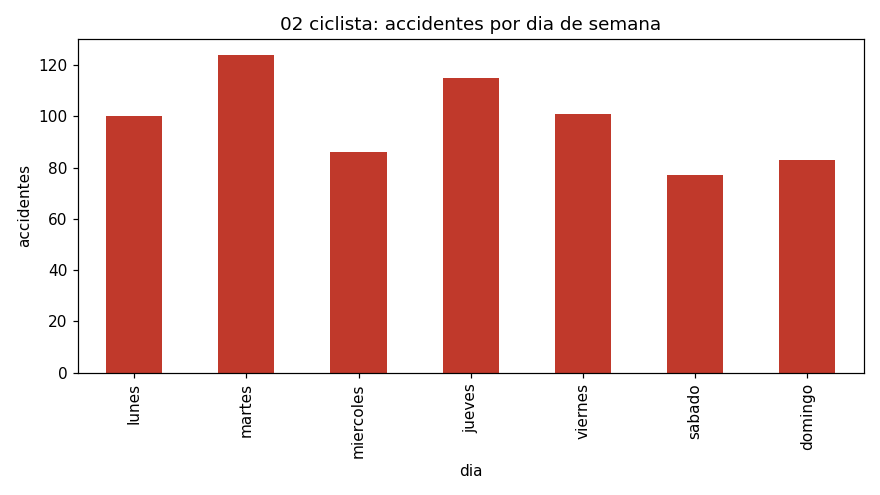

The file beside this chart, header and first rows:
dia, accidentes
lunes, 100
martes, 124
miercoles, 86
jueves, 115
viernes, 101
sabado, 77
domingo, 83
